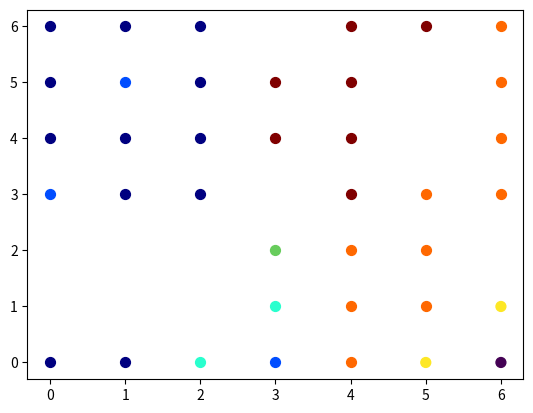

Generate this figure with matplotlib: (Note: this script raises an exception after producing the figure.)
import matplotlib.pyplot as plt
import numpy as np

def plot_wires(array):
    non_empty_wires = array[array != 0]
    unique_wires = np.unique(non_empty_wires)
    num_wires = int(unique_wires.shape[0] / 3)

    color_map = plt.get_cmap("jet")
    colors = color_map(np.linspace(0, 1, num_wires))

    fig, ax = plt.subplots()
    for i, wire_value in enumerate(unique_wires[::3]):
        wire_indices = np.where((array >= wire_value) & (array <= wire_value + 2))
        x, y = np.transpose(np.column_stack(wire_indices))
        ax.scatter(x, y, c=colors[i], s=50)
    plt.show()

array = np.array([[ 4,  0,  0,  7,  5,  5,  5],
 [ 3,  0,  0,  5,  5,  6,  5],
 [10,  0,  0,  5,  5,  5,  5],
 [ 8,  9, 13, 12, 20, 20,  0],
 [16, 17, 17, 19, 20, 20, 20],
 [14, 17, 17, 17, 22,  0, 21],
 [14, 15,  0, 17, 17, 17, 18]])
plot_wires(array)